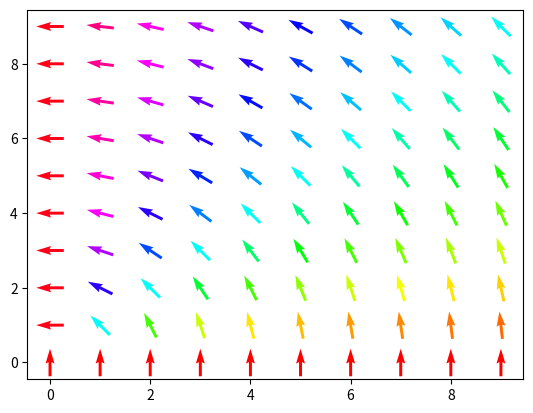

Python code for this plot:
import numpy as np
import matplotlib.pyplot as plt
from matplotlib.animation import FuncAnimation
from matplotlib.colors import Normalize
import matplotlib.cm as cm

norm = Normalize(vmin=0, vmax=2*np.pi)
colormap = cm.hsv

n = 10

X = range(0,n)
Y = range(0,n)
X, Y = np.meshgrid(X,Y)

Theta = np.arctan2(Y,X)
t = Theta + np.pi/2
t %= 2*np.pi

def pol2vec(s):
    return np.cos(s), np.sin(s)

U,V = pol2vec(t)

fig, ax = plt.subplots()
Q = ax.quiver(X,Y,U,V,norm(t), angles='uv', pivot='mid', cmap=colormap)

def update(frame,Q,t):
	t += 0.1
	t %= 2*np.pi
	U,V = pol2vec(t)
	C = norm(t)
	Q.set_UVC(U,V,C)

ani = FuncAnimation(fig, update, interval=1, frames=range(100), repeat=True, blit=False, fargs=(Q,t))
plt.show()